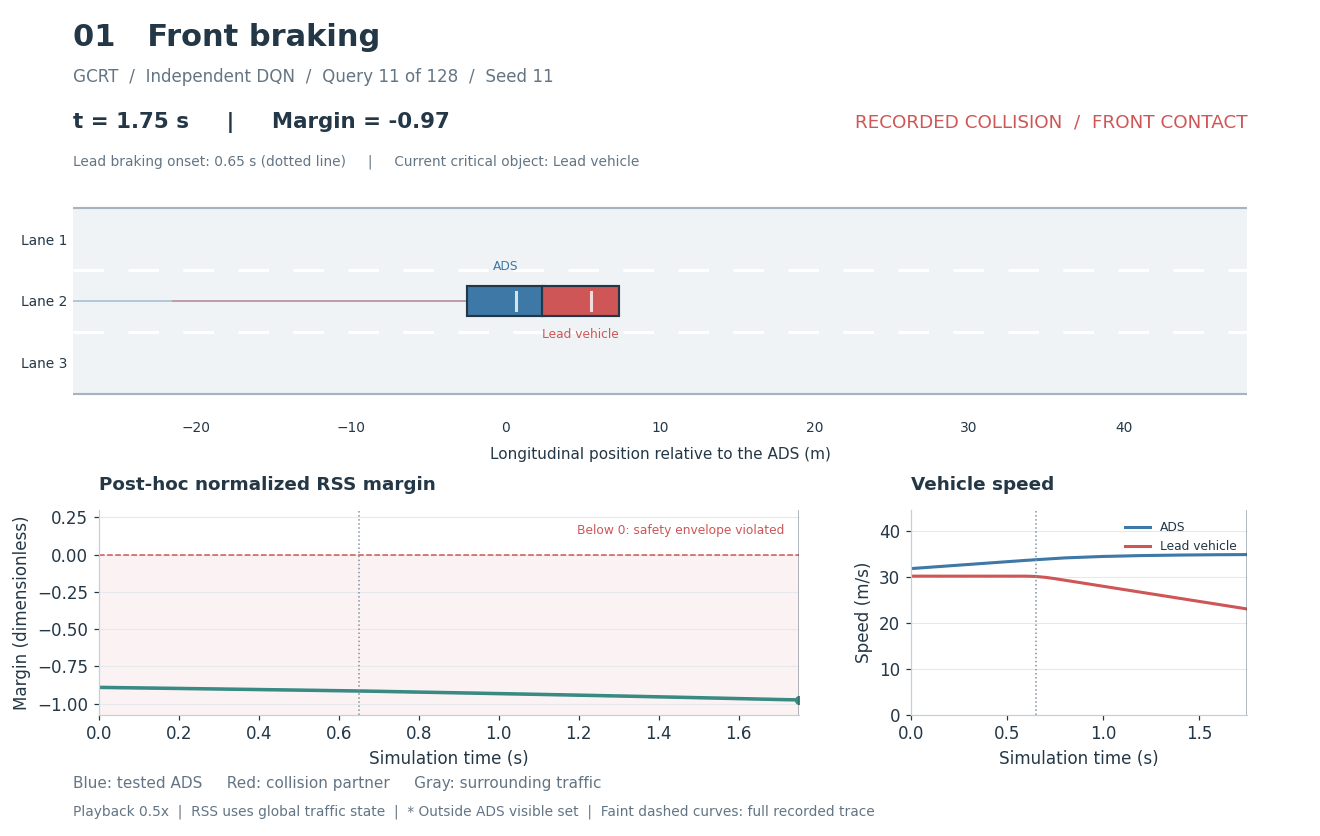

Values plotted in this chart, from the file beside it:
time_s, rss_margin, critical_actor, ego_speed_mps, partner_speed_mps, collision
0.0, -0.8911, lead, 31.88, 30.23, False
0.05, -0.8928, lead, 32.03, 30.23, False
0.1, -0.8946, lead, 32.18, 30.23, False
0.15, -0.8964, lead, 32.33, 30.23, False
0.2, -0.8982, lead, 32.48, 30.23, False
0.25, -0.9, lead, 32.63, 30.23, False
0.3, -0.9018, lead, 32.78, 30.23, False
0.35, -0.9037, lead, 32.93, 30.23, False
0.4, -0.9056, lead, 33.08, 30.23, False
0.45, -0.9075, lead, 33.23, 30.23, False
0.5, -0.9094, lead, 33.38, 30.23, False
0.55, -0.9113, lead, 33.53, 30.23, False
0.6, -0.9132, lead, 33.68, 30.23, False
0.65, -0.9152, lead, 33.81, 30.15, False
0.7, -0.9175, lead, 33.94, 29.97, False
0.75, -0.92, lead, 34.07, 29.68, False
0.8, -0.9227, lead, 34.21, 29.34, False
0.85, -0.9251, lead, 34.28, 29.01, False
0.9, -0.9276, lead, 34.36, 28.68, False
0.95, -0.9302, lead, 34.44, 28.35, False
1.0, -0.9328, lead, 34.52, 28.02, False
1.05, -0.9353, lead, 34.57, 27.69, False
1.1, -0.9379, lead, 34.62, 27.36, False
1.15, -0.9406, lead, 34.67, 27.03, False
1.2, -0.9433, lead, 34.71, 26.7, False
1.25, -0.946, lead, 34.74, 26.37, False
1.3, -0.9488, lead, 34.77, 26.04, False
1.35, -0.9516, lead, 34.8, 25.71, False
1.4, -0.9544, lead, 34.83, 25.38, False
1.45, -0.9573, lead, 34.85, 25.05, False
1.5, -0.9602, lead, 34.86, 24.72, False
1.55, -0.9632, lead, 34.88, 24.38, False
1.6, -0.9663, lead, 34.9, 24.05, False
1.65, -0.9693, lead, 34.91, 23.72, False
1.7, -0.9725, lead, 34.92, 23.39, False
1.75, -0.9749, lead, 34.93, 23.06, True
